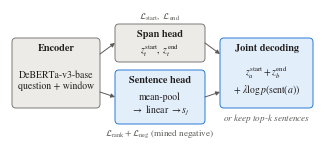

The matplotlib source for this figure:
"""Method figure for paper section 3.3: the evidence model and its two decoders. Owner: Gokul.

Usage: python scripts/method_figure.py [out_dir]   (default results/figures)

Writes <out_dir>/method.pdf for the paper (one column wide) and method.png for the shared draft.
Grey boxes are the span extractor of section 3.1; blue boxes are what the evidence model adds.
No numbers are drawn, so nothing here needs regenerating when results change.
"""
import sys
from pathlib import Path

import matplotlib

matplotlib.use("Agg")
import matplotlib.pyplot as plt  # noqa: E402
from matplotlib.patches import FancyArrowPatch, FancyBboxPatch  # noqa: E402

WIDTH, HEIGHT = 3.05, 1.30  # inches: the ACL column is 7.7 cm wide, so the PDF prints at 1:1
BASE, ADDED = ("#ecebe7", "#7a7974"), ("#e3eefb", "#2a78d6")  # (fill, edge): reused, new
TEXT, NOTE = "#1f1e1c", "#5c5b57"


def box(ax, x, y, w, h, title, body, colours):
    fill, edge = colours
    ax.add_patch(FancyBboxPatch((x, y), w, h, boxstyle="round,pad=0,rounding_size=0.04",
                                facecolor=fill, edgecolor=edge, linewidth=0.7))
    ax.text(x + w / 2, y + h - 0.06, title, ha="center", va="top", fontsize=7.4, fontweight="bold",
            color=TEXT)
    ax.text(x + w / 2, y + (h - 0.16) / 2, body, ha="center", va="center", fontsize=7, color=TEXT,
            linespacing=1.2)


def arrow(ax, start, end):
    ax.add_patch(FancyArrowPatch(start, end, arrowstyle="-|>", mutation_scale=6, linewidth=0.7,
                                 color=NOTE, shrinkA=0, shrinkB=0))


def draw(out_dir):
    plt.rcParams.update({"font.family": "serif", "font.serif": ["STIXGeneral", "Times New Roman", "DejaVu Serif"],
                         "mathtext.fontset": "stix"})
    fig = plt.figure(figsize=(WIDTH, HEIGHT))
    ax = fig.add_axes((0, 0, 1, 1))
    ax.set_xlim(0, WIDTH)
    ax.set_ylim(0, HEIGHT)
    ax.axis("off")

    box(ax, 0.02, 0.32, 0.88, 0.70, "Encoder", "DeBERTa-v3-base\nquestion + window", BASE)
    box(ax, 1.05, 0.78, 0.90, 0.38, "Span head", r"$z^{\mathrm{start}}_t,\ z^{\mathrm{end}}_t$", BASE)
    box(ax, 1.05, 0.16, 0.90, 0.54, "Sentence head", "mean-pool\n" + r"$\rightarrow$ linear $\rightarrow s_j$",
        ADDED)
    box(ax, 2.10, 0.32, 0.93, 0.70, "Joint decoding",
        r"$z^{\mathrm{start}}_a + z^{\mathrm{end}}_b$" + "\n" + r"$+\ \lambda \log p(\mathrm{sent}(a))$", ADDED)

    arrow(ax, (0.90, 0.86), (1.05, 0.97))
    arrow(ax, (0.90, 0.48), (1.05, 0.43))
    arrow(ax, (1.95, 0.97), (2.10, 0.86))
    arrow(ax, (1.95, 0.43), (2.10, 0.48))

    ax.text(1.50, 1.185, r"$\mathcal{L}_{\mathrm{start}},\ \mathcal{L}_{\mathrm{end}}$", ha="center",
            va="bottom", fontsize=6.6, color=NOTE)
    ax.text(1.50, 0.005, r"$\mathcal{L}_{\mathrm{rank}} + \mathcal{L}_{\mathrm{neg}}$ (mined negative)",
            ha="center", va="bottom", fontsize=6.6, color=NOTE)
    ax.text(2.565, 0.22, "or keep top-$k$ sentences", ha="center", va="center", fontsize=6.6, color=NOTE,
            style="italic")

    out_dir.mkdir(parents=True, exist_ok=True)
    pdf = out_dir / "method.pdf"
    fig.savefig(pdf)
    fig.savefig(pdf.with_suffix(".png"), dpi=300)
    plt.close(fig)
    return pdf


if __name__ == "__main__":
    print(draw(Path(sys.argv[1]) if len(sys.argv) > 1 else Path("results/figures")))
